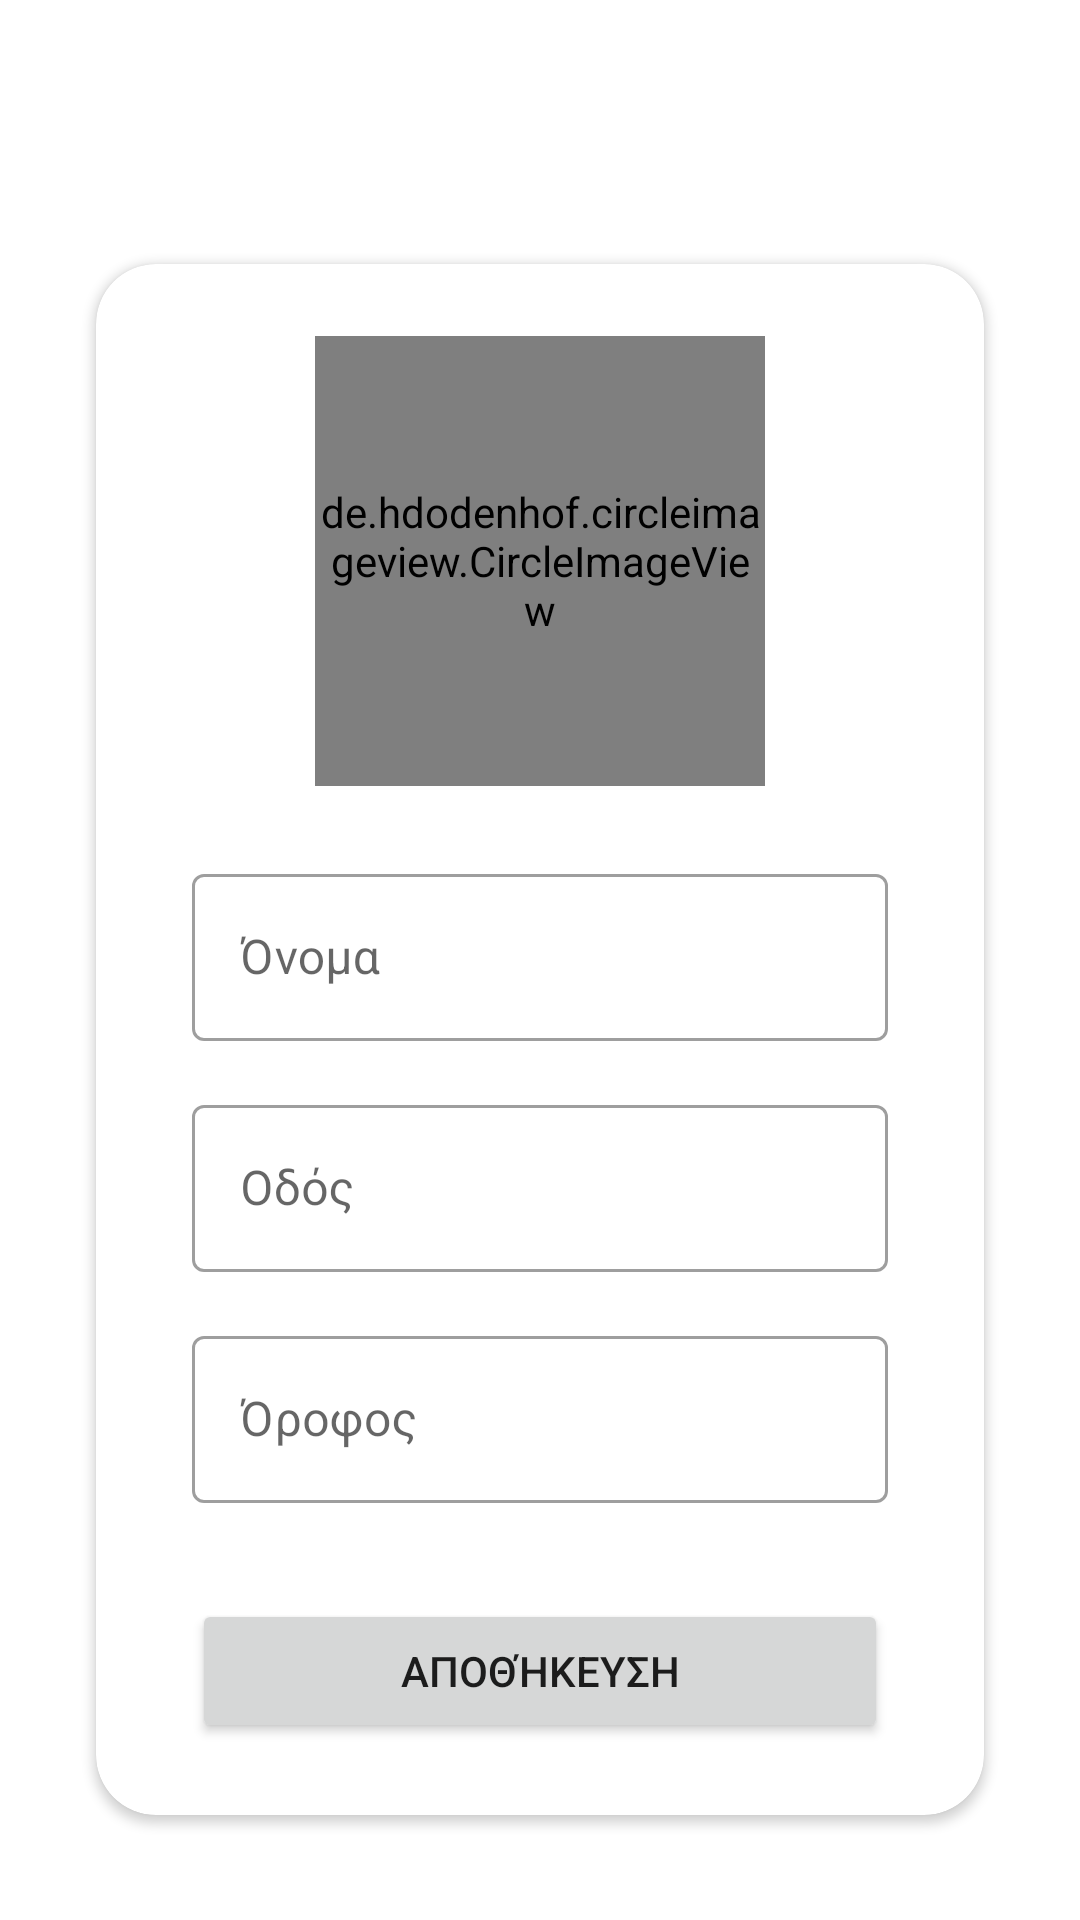

Produce the Android XML layout that renders to this screen, including the resource entries it uses.
<!-- AndroidManifest.xml: application theme Theme.InDaHouse -->
<!-- res/layout/activity_profile.xml -->
<?xml version="1.0" encoding="utf-8"?>
<androidx.constraintlayout.widget.ConstraintLayout xmlns:android="http://schemas.android.com/apk/res/android"
    xmlns:app="http://schemas.android.com/apk/res-auto"
    xmlns:tools="http://schemas.android.com/tools"
    android:layout_width="match_parent"
    android:layout_height="match_parent"
    tools:context=".ProfileActivity">

    <include
        android:id="@+id/app_bar"
        layout="@layout/main_appbar" />

    <androidx.core.widget.NestedScrollView
        android:layout_width="match_parent"
        android:layout_height="0dp"
        app:layout_constraintBottom_toBottomOf="parent"
        app:layout_constraintEnd_toEndOf="parent"
        app:layout_constraintStart_toStartOf="parent"
        app:layout_constraintTop_toBottomOf="@+id/app_bar"
        tools:context=".ProfileActivity">

        <androidx.cardview.widget.CardView
            android:id="@+id/cardView"
            android:layout_width="match_parent"
            android:layout_height="match_parent"
            android:layout_margin="32dp"
            android:layout_marginStart="32dp"
            android:layout_marginTop="40dp"
            android:layout_marginEnd="40dp"
            android:layout_marginBottom="32dp"
            app:cardCornerRadius="20dp"
            app:layout_constraintBottom_toBottomOf="parent"
            app:layout_constraintEnd_toEndOf="parent"
            app:layout_constraintStart_toStartOf="parent"
            app:layout_constraintTop_toBottomOf="@+id/app_bar">

            <androidx.constraintlayout.widget.ConstraintLayout
                android:layout_width="match_parent"
                android:layout_height="match_parent">

                <de.hdodenhof.circleimageview.CircleImageView
                    android:id="@+id/circleImageView"
                    android:layout_width="150dp"
                    android:layout_height="150dp"
                    android:layout_marginTop="24dp"
                    android:src="@drawable/ic_person"
                    app:layout_constraintEnd_toEndOf="parent"
                    app:layout_constraintStart_toStartOf="parent"
                    app:layout_constraintTop_toTopOf="parent" />

                <com.google.android.material.textfield.TextInputLayout
                    android:id="@+id/inputUsername"
                    style="@style/Widget.MaterialComponents.TextInputLayout.OutlinedBox"
                    android:layout_width="0dp"
                    android:layout_height="wrap_content"
                    android:layout_marginStart="32dp"
                    android:layout_marginTop="24dp"
                    android:layout_marginEnd="32dp"
                    android:hint="@string/input_name"
                    app:layout_constraintEnd_toEndOf="parent"
                    app:layout_constraintStart_toStartOf="parent"
                    app:layout_constraintTop_toBottomOf="@+id/circleImageView">

                    <com.google.android.material.textfield.TextInputEditText
                        android:layout_width="match_parent"
                        android:layout_height="wrap_content"
                        android:imeOptions="flagNoExtractUi"
                        android:inputType="textPersonName" />
                </com.google.android.material.textfield.TextInputLayout>

                <com.google.android.material.textfield.TextInputLayout
                    android:id="@+id/inputStreet"
                    style="@style/Widget.MaterialComponents.TextInputLayout.OutlinedBox"
                    android:layout_width="0dp"
                    android:layout_height="wrap_content"
                    android:layout_marginTop="16dp"
                    android:hint="@string/input_street"
                    app:layout_constraintEnd_toEndOf="@+id/inputUsername"
                    app:layout_constraintStart_toStartOf="@+id/inputUsername"
                    app:layout_constraintTop_toBottomOf="@+id/inputUsername">

                    <com.google.android.material.textfield.TextInputEditText
                        android:layout_width="match_parent"
                        android:layout_height="wrap_content"
                        android:imeOptions="flagNoExtractUi"
                        android:inputType="text" />

                </com.google.android.material.textfield.TextInputLayout>

                <com.google.android.material.textfield.TextInputLayout
                    android:id="@+id/inputFloor"
                    style="@style/Widget.MaterialComponents.TextInputLayout.OutlinedBox"
                    android:layout_width="0dp"
                    android:layout_height="wrap_content"
                    android:layout_marginTop="16dp"
                    android:hint="@string/input_floor"
                    app:layout_constraintEnd_toEndOf="@+id/inputUsername"
                    app:layout_constraintStart_toStartOf="@+id/inputStreet"
                    app:layout_constraintTop_toBottomOf="@+id/inputStreet">

                    <com.google.android.material.textfield.TextInputEditText
                        android:layout_width="match_parent"
                        android:layout_height="wrap_content"
                        android:imeOptions="flagNoExtractUi"
                        android:inputType="text" />
                </com.google.android.material.textfield.TextInputLayout>

                <Button
                    android:id="@+id/btnUpdate"
                    android:layout_width="0dp"
                    android:layout_height="wrap_content"
                    android:layout_marginTop="32dp"
                    android:layout_marginBottom="24dp"
                    android:text="@string/btn_update_label"
                    app:layout_constraintBottom_toBottomOf="parent"
                    app:layout_constraintEnd_toEndOf="@+id/inputFloor"
                    app:layout_constraintStart_toStartOf="@+id/inputFloor"
                    app:layout_constraintTop_toBottomOf="@+id/inputFloor" />

                <Button
                    android:id="@+id/getLocationBtn"
                    android:layout_width="25dp"
                    android:layout_height="25dp"
                    android:layout_marginStart="4dp"
                    android:layout_marginEnd="4dp"
                    android:background="@drawable/ic_baseline_add_location_alt_24"
                    app:layout_constraintBottom_toBottomOf="@+id/inputStreet"
                    app:layout_constraintEnd_toEndOf="parent"
                    app:layout_constraintStart_toEndOf="@+id/inputStreet"
                    app:layout_constraintTop_toTopOf="@+id/inputStreet" />

            </androidx.constraintlayout.widget.ConstraintLayout>

        </androidx.cardview.widget.CardView>

    </androidx.core.widget.NestedScrollView>

</androidx.constraintlayout.widget.ConstraintLayout>
<!-- res/layout/main_appbar.xml (included above) -->
<?xml version="1.0" encoding="utf-8"?>
<androidx.appcompat.widget.Toolbar
    xmlns:android="http://schemas.android.com/apk/res/android"
    android:layout_width="match_parent"
    android:layout_height="?attr/actionBarSize"
    xmlns:app="http://schemas.android.com/apk/res-auto"
    android:theme="@style/Theme.InDaHouse"
    android:elevation="4dp"
    android:id="@+id/app_bar"/>
<!-- resources referenced by this layout -->
<resources>
  <string name="btn_update_label">Αποθήκευση</string>
  <string name="input_floor">Όροφος</string>
  <string name="input_name">Όνομα</string>
  <string name="input_street">Οδός</string>
  <style name="Theme.InDaHouse" parent="Theme.MaterialComponents.DayNight.NoActionBar">
          
          <item name="colorPrimary">@color/purple_500</item>
          <item name="colorPrimaryVariant">@color/purple_700</item>
          <item name="colorOnPrimary">@color/white</item>
          
          <item name="colorSecondary">@color/teal_200</item>
          <item name="colorSecondaryVariant">@color/teal_700</item>
          <item name="colorOnSecondary">@color/black</item>
          
          <item name="android:statusBarColor" tools:targetApi="l">?attr/colorPrimaryVariant</item>
          
      </style>
  <color name="purple_500">#751536</color>
  <color name="purple_700">#751536</color>
  <color name="white">#FFFFFFFF</color>
  <color name="teal_200">#FF03DAC5</color>
  <color name="teal_700">#FF018786</color>
  <color name="black">#FF000000</color>
</resources>
